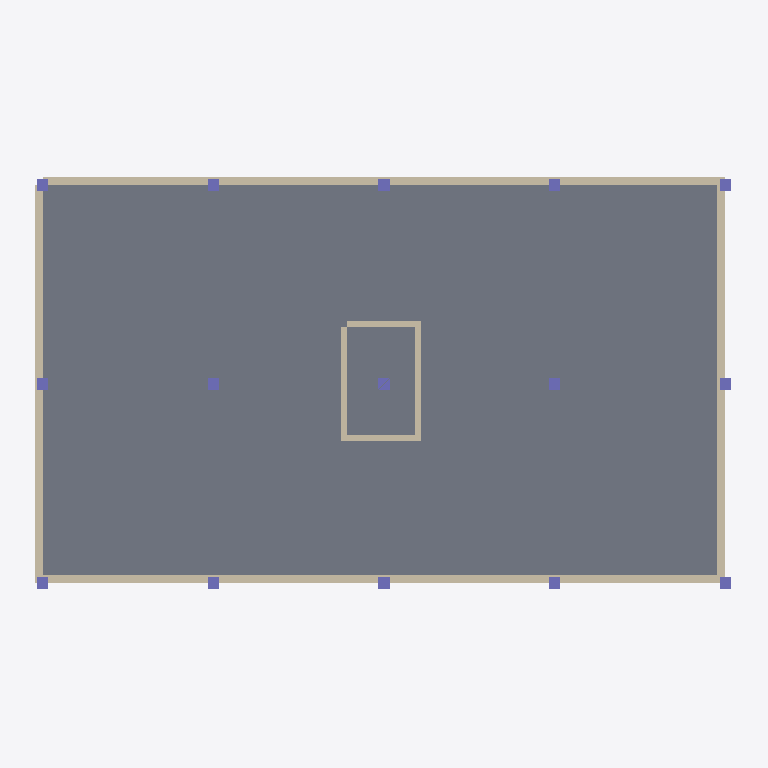
Plan cut of the same IFC building model at storey 'Floor 2' (level 9.20 m, cut at 10.60 m), seen from above with north up, elements coloured by IFC class: 15 columns (violet), 8 walls (beige), 1 slab (grey). Cut surfaces are drawn darker.
Extent 25.0 m × 15.0 m × 19.7 m (x, y, z). Storeys (5): Ground Floor at 2.00 m; Floor 1 at 6.00 m; Floor 2 at 9.20 m; Floor 3 at 12.40 m; Floor 4 at 15.60 m. Elements (126): 75 IfcColumn, 44 IfcWall, 7 IfcSlab.

HEADER;
FILE_DESCRIPTION(('ViewDefinition[DesignTransferView]'),'2;1');
FILE_NAME('null','2026-02-13T21:55:49-05:00',(''),(''),'IfcOpenShell 0.8.4.post1','IfcOpenShell 0.8.4.post1','');
FILE_SCHEMA(('IFC4'));
ENDSEC;
DATA;
#1=IFCPROJECT('1sHCTIXbH2OQNS9ZrXTrrJ',$,'Foundry — Dar es Salaam, Tanzania',$,$,$,$,(#10),#5);
#12=IFCSITE('3DvuI$XXzFjxgxGlBDH5aR',$,'Development Site',$,$,$,$,$,$,$,$,$,$,$);
#14=IFCBUILDING('0qc87agZ95NP9bG1FqZU8z',$,'Mixed Use Residential',$,$,$,$,$,$,$,$,$);
#16=IFCBUILDINGSTOREY('3nlGw7$bX58vJfi6vvMU99',$,'Ground Floor',$,$,$,$,$,$,2.0);
#17=IFCBUILDINGSTOREY('1NMFzvNUv8F8EUv6IzqZMD',$,'Floor 1',$,$,$,$,$,$,6.0);
#18=IFCBUILDINGSTOREY('2zuSsryzjCjet4zQclbqrT',$,'Floor 2',$,$,$,$,$,$,9.2);
#19=IFCBUILDINGSTOREY('1MJUt104j7GfAo6BYtZR2n',$,'Floor 3',$,$,$,$,$,$,12.4);
#20=IFCBUILDINGSTOREY('2OJoB7_5n6aui4kra7HDp9',$,'Floor 4',$,$,$,$,$,$,15.6);
#63=IFCSLAB('24DWmFfnv2SvYVT4fapu7g',$,'Slab — Floor 2',$,$,#76,#71,$,.FLOOR.);
#258=IFCWALL('1eMEaNu5v3Gv73RgKvpI8A',$,'North Wall — Floor 2',$,$,#274,#269,$,$);
#241=IFCWALL('0Y1xSL9crBpwXWXpiIQ2zt',$,'South Wall — Floor 2',$,$,#257,#252,$,$);
#292=IFCWALL('2TtLSHOY90Tgd4Dl5uY1ci',$,'West Wall — Floor 2',$,$,#308,#303,$,$);
#275=IFCWALL('32WYFkGILAYB5dbdUCHtDy',$,'East Wall — Floor 2',$,$,#291,#286,$,$);
#1840=IFCWALL('3pl2PqzHL0b8tdOrMeUZNz',$,'Stair-W — Floor 2',$,$,#1856,#1851,$,$);
#1823=IFCWALL('007U5msIj05B9iFwHbNXEX',$,'Stair-E — Floor 2',$,$,#1839,#1834,$,$);
#1789=IFCWALL('01umswq4jE1v3k8l_0S4dz',$,'Stair-S — Floor 2',$,$,#1805,#1800,$,$);
#1806=IFCWALL('1eIbC9UNH0$h4NQ5vdGsSS',$,'Stair-N — Floor 2',$,$,#1822,#1817,$,$);
#985=IFCCOLUMN('2mpTNCZcfE9BPD46f2OqyM',$,'Col-20 — Floor 2',$,$,#999,#994,$,$);
#1015=IFCCOLUMN('0ZSkZ5IG97ZeN3hc6UYh6q',$,'Col-22 — Floor 2',$,$,#1029,#1024,$,$);
#895=IFCCOLUMN('2bI9PRU8r4bhphseSSWmEG',$,'Col-00 — Floor 2',$,$,#909,#904,$,$);
#910=IFCCOLUMN('2OLor0b8H58AkfP$Kwq_et',$,'Col-01 — Floor 2',$,$,#924,#919,$,$);
#925=IFCCOLUMN('3snjABK4X6BPPiB0dhhlf3',$,'Col-02 — Floor 2',$,$,#939,#934,$,$);
#940=IFCCOLUMN('3kta5wbdr4FhVPfn8_CcRj',$,'Col-10 — Floor 2',$,$,#954,#949,$,$);
#970=IFCCOLUMN('0BnA9VvqzC7QAnyaRLRhV_',$,'Col-12 — Floor 2',$,$,#984,#979,$,$);
#955=IFCCOLUMN('1xIIaOY6XE_wEMkxAG8soU',$,'Col-11 — Floor 2',$,$,#969,#964,$,$);
#1000=IFCCOLUMN('1lkcMPXNH3yhBgQkLIT2GV',$,'Col-21 — Floor 2',$,$,#1014,#1009,$,$);
#1045=IFCCOLUMN('3oGhfZjerAau9Eb$16rfHc',$,'Col-31 — Floor 2',$,$,#1059,#1054,$,$);
#1030=IFCCOLUMN('0hPH0pNW98_9Vv9QNXfvKx',$,'Col-30 — Floor 2',$,$,#1044,#1039,$,$);
#1060=IFCCOLUMN('07sTzPwcXD1vODajp4j3Dt',$,'Col-32 — Floor 2',$,$,#1074,#1069,$,$);
#1075=IFCCOLUMN('1qR5w3qWr5QwTiaFIPJ7Yg',$,'Col-40 — Floor 2',$,$,#1089,#1084,$,$);
#1090=IFCCOLUMN('0LrKnSkQr1n9pErsdQWd22',$,'Col-41 — Floor 2',$,$,#1104,#1099,$,$);
#1105=IFCCOLUMN('3e02SgooH9Uf$93RKEX0n_',$,'Col-42 — Floor 2',$,$,#1119,#1114,$,$);
ENDSEC;